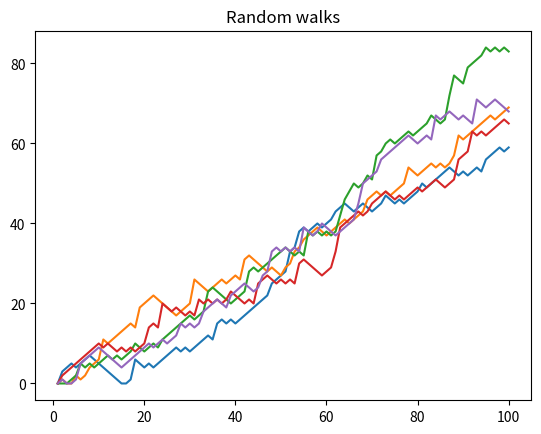

Generate this figure with matplotlib:
import numpy as np
import matplotlib.pyplot as plt


def show_numpy_array():

    np.random.seed(123)

    intArray = np.arange(1, 101)

    all_walks = []
    for i in range(5):
        floor_level = 0
        steps_chronology = []
        throw_real_dice = np.random.randint(1, 7)
        for k in range(100):
            steps_chronology.append(floor_level)
            if throw_real_dice in {1, 2}:
                if floor_level > 0:
                    floor_level -= 1
            elif throw_real_dice in {3, 4, 5}:
                floor_level += 1
            else:
                value_to_add = np.random.randint(1, 7)
                floor_level += value_to_add
            throw_real_dice = np.random.randint(1, 7)
        all_walks.append(steps_chronology)

    for i in range(len(all_walks)):
        plt.plot(intArray, all_walks[i])
    plt.title("Random walks")
    plt.show()

    print(all_walks)


if __name__ == '__main__':
    show_numpy_array()
